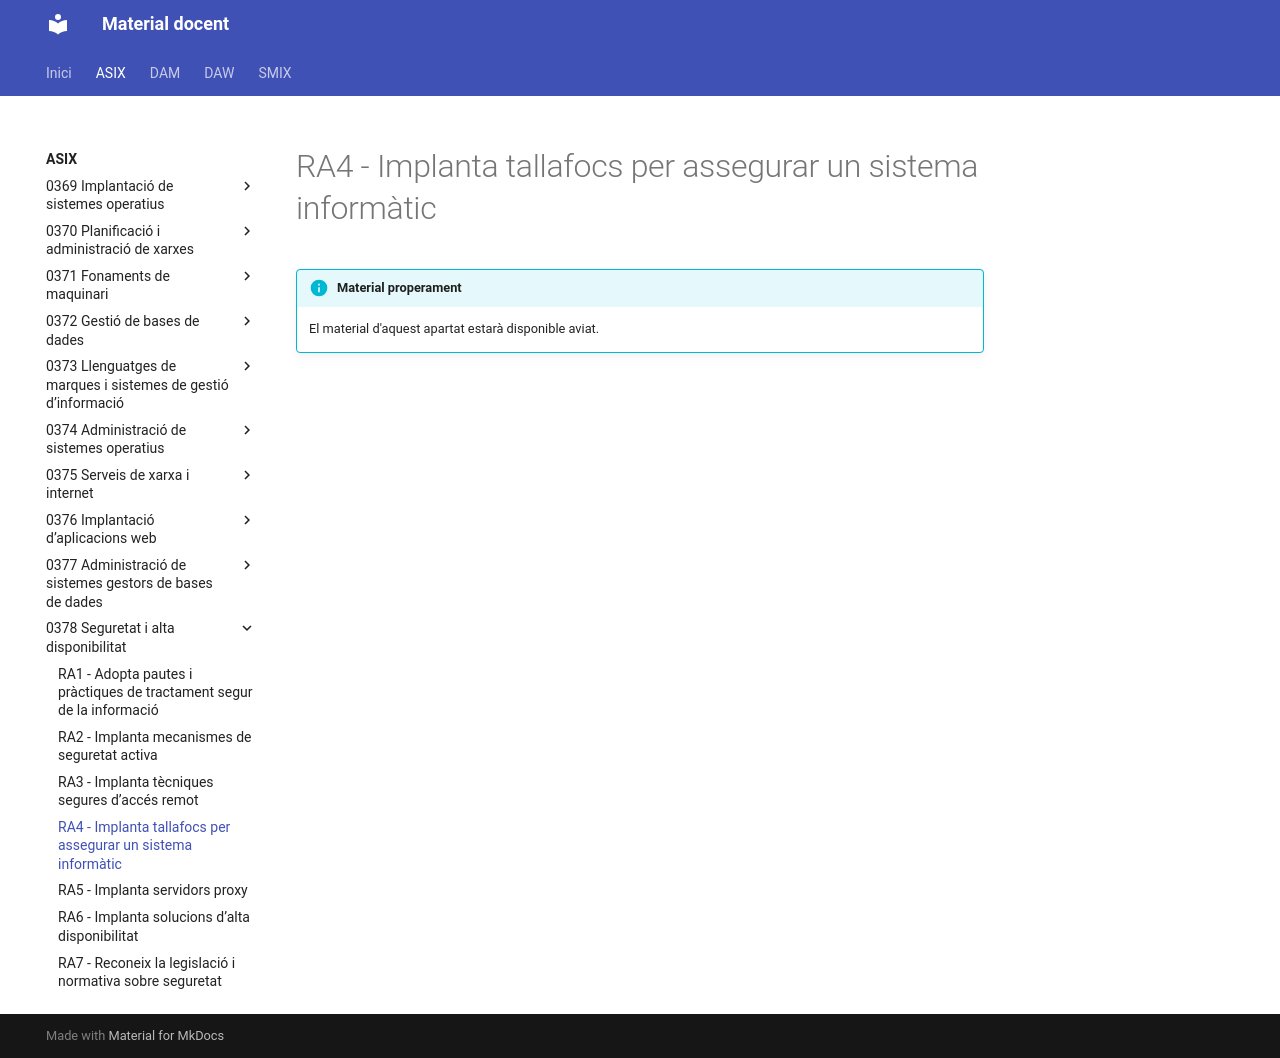

repository: aaragoprof/aaragoprof.github.io · page: asix/0378-seguretat-i-alta-disponibilitat/ra4/index.html · generator: mkdocs

# RA4 - Implanta tallafocs per assegurar un sistema informàtic

!!! info "Material properament"
    El material d'aquest apartat estarà disponible aviat.
